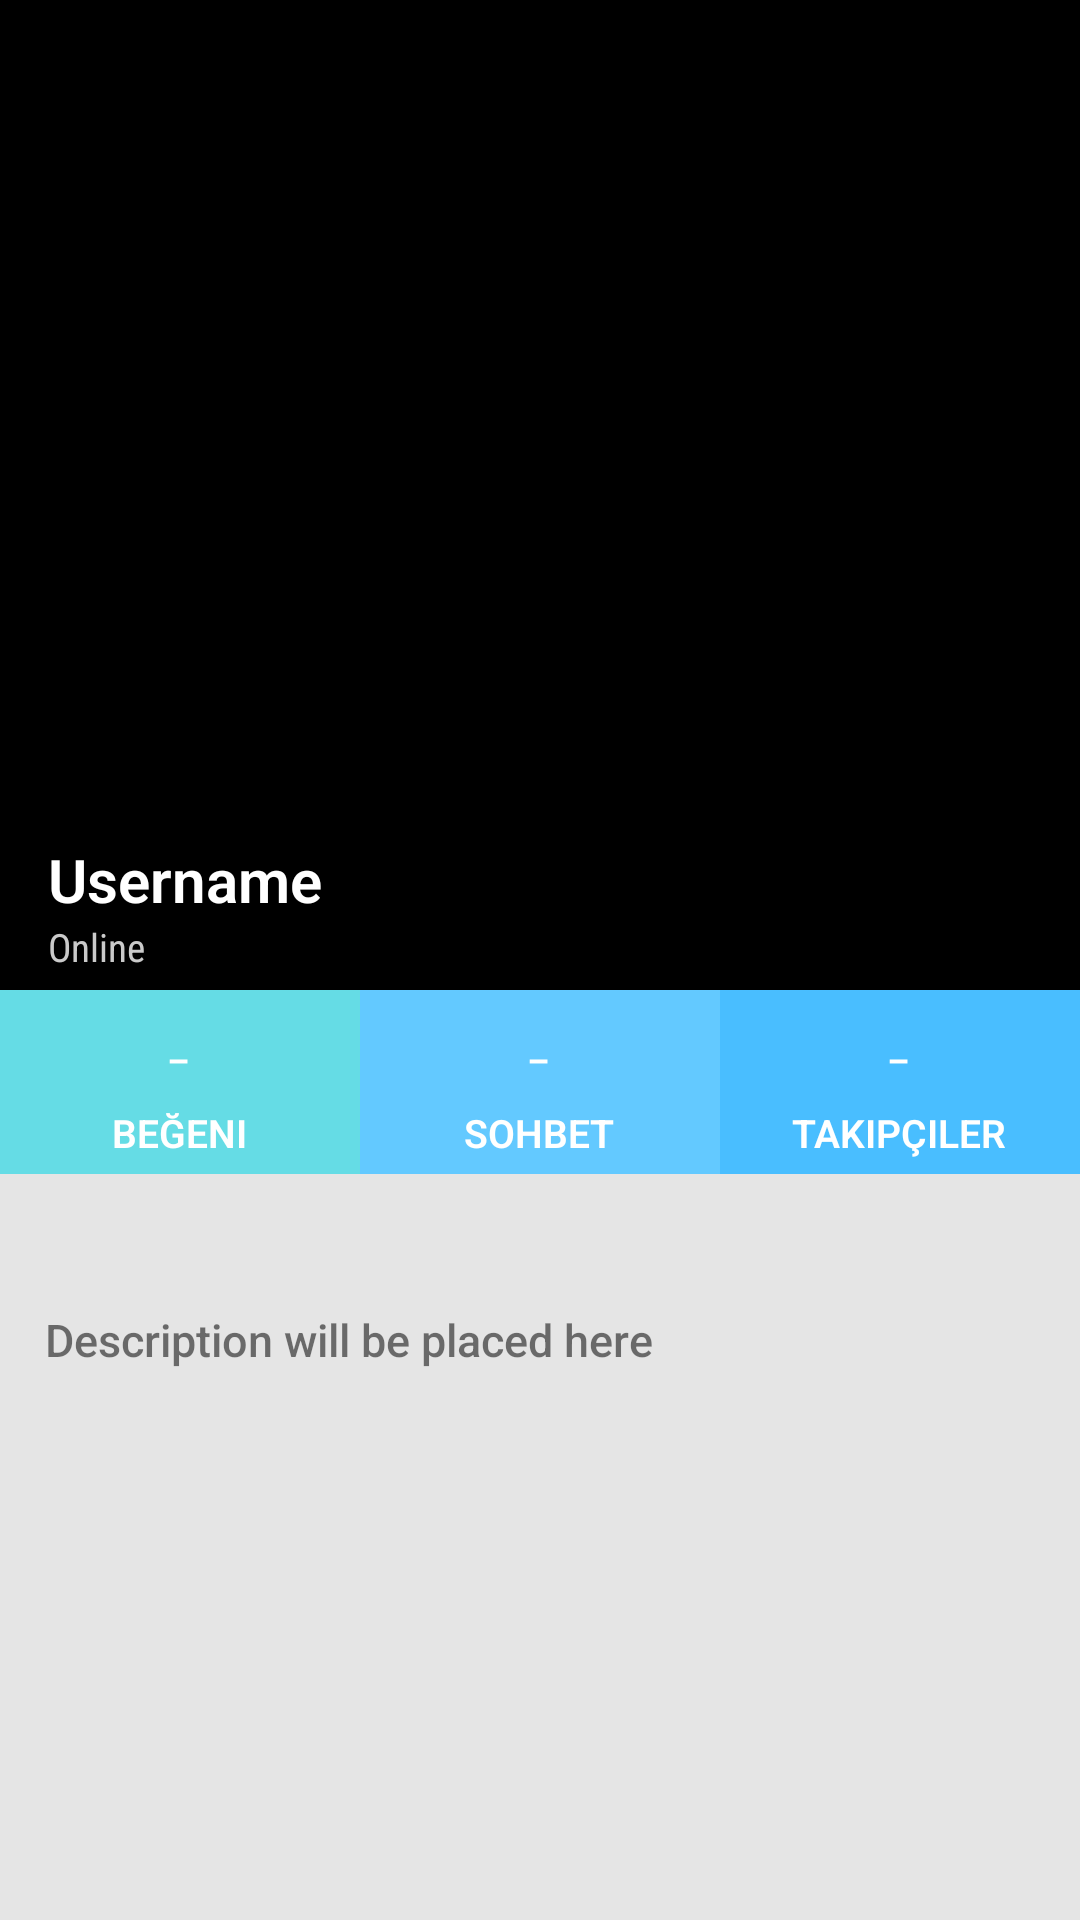

Android layout source for this screen:
<!-- AndroidManifest.xml: application theme AppTheme -->
<!-- res/layout/see_your_profile.xml -->
<?xml version="1.0" encoding="utf-8"?>
<RelativeLayout
    xmlns:android="http://schemas.android.com/apk/res/android"
    xmlns:app="http://schemas.android.com/apk/res-auto"
    xmlns:tools="http://schemas.android.com/tools"
    android:layout_width="match_parent"
    android:layout_height="match_parent"
    android:orientation="vertical"
    android:background="@color/grey">

    <RelativeLayout
        android:id="@+id/upper"
        android:layout_width="match_parent"
        android:layout_height="wrap_content">

        <ImageView
            android:id="@+id/profileIV"
            android:layout_width="match_parent"
            android:layout_height="330dp"
            android:background="@color/black" />

        <LinearLayout
            android:id="@+id/toolbar"
            android:layout_width="match_parent"
            android:layout_height="60dp"
            android:layout_alignLeft="@id/profileIV"
            android:layout_alignBottom="@id/profileIV"
            android:orientation="horizontal">

            <LinearLayout
                android:layout_width="match_parent"
                android:layout_height="match_parent"
                android:gravity="center|left"
                android:paddingLeft="6dp">

                <ImageView
                    android:id="@+id/profile_IV_circle"
                    android:layout_width="40dp"
                    android:layout_height="40dp"
                    android:adjustViewBounds="true"
                    android:background="@drawable/circle"
                    android:baselineAlignBottom="false"
                    android:scaleType="centerInside"
                    android:src="@mipmap/ic_launcher"
                    android:visibility="gone" />

                <LinearLayout
                    android:layout_width="wrap_content"
                    android:layout_height="wrap_content"
                    android:layout_marginLeft="10dp"
                    android:orientation="vertical"
                    android:paddingTop="4dp">

                    <TextView
                        android:id="@+id/usernameTV"
                        android:layout_width="wrap_content"
                        android:layout_height="wrap_content"
                        android:fontFamily="sans-serif-light"
                        android:text="Username"
                        android:textColor="@color/white"
                        android:textSize="20sp"
                        android:textStyle="bold" />

                    <TextView
                        android:id="@+id/online_statusTV"
                        android:layout_width="wrap_content"
                        android:layout_height="wrap_content"
                        android:fontFamily="sans-serif-condensed"
                        android:text="Online"
                        android:textColor="#CACACA"
                        android:textSize="13sp" />
                </LinearLayout>

            </LinearLayout>

        </LinearLayout>

    </RelativeLayout>

    <LinearLayout
        android:id="@+id/linlay1"
        android:layout_width="match_parent"
        android:layout_height="wrap_content"
        android:layout_below="@id/upper"
        android:orientation="horizontal">

        <RelativeLayout
            android:layout_width="match_parent"
            android:layout_height="wrap_content"
            android:layout_gravity="center"
            android:layout_weight="1"
            android:background="@color/followersBg"
            android:gravity="center"
            android:paddingTop="5dp"
            android:paddingBottom="5dp">

            <LinearLayout
                android:layout_width="wrap_content"
                android:layout_height="wrap_content"
                android:gravity="center_horizontal"
                android:orientation="vertical">

                <TextView
                    android:id="@+id/likes_TV"
                    android:layout_width="wrap_content"
                    android:layout_height="wrap_content"
                    android:editable="false"
                    android:fontFamily="sans-serif-light"
                    android:text="-"
                    android:textColor="@color/white"
                    android:textSize="25sp" />

                <TextView
                    android:layout_width="wrap_content"
                    android:layout_height="wrap_content"
                    android:fontFamily="sans-serif-light"
                    android:text="Beğeni"
                    android:textAllCaps="true"
                    android:textColor="@color/white"
                    android:textSize="13sp"
                    android:textStyle="bold" />

            </LinearLayout>

        </RelativeLayout>

        <RelativeLayout
            android:layout_width="match_parent"
            android:layout_height="wrap_content"
            android:layout_gravity="center"
            android:layout_weight="1"
            android:background="@color/gradStart"
            android:gravity="center"
            android:paddingTop="5dp"
            android:paddingBottom="5dp">

            <LinearLayout
                android:layout_width="wrap_content"
                android:layout_height="wrap_content"
                android:gravity="center_horizontal"
                android:orientation="vertical">

                <TextView
                    android:id="@+id/chats_TV"
                    android:layout_width="wrap_content"
                    android:layout_height="wrap_content"
                    android:editable="false"
                    android:fontFamily="sans-serif-light"
                    android:text="-"
                    android:textColor="@color/white"
                    android:textSize="25sp" />

                <TextView
                    android:layout_width="wrap_content"
                    android:layout_height="wrap_content"
                    android:fontFamily="sans-serif-light"
                    android:text="Sohbet"
                    android:textAllCaps="true"
                    android:textColor="@color/white"
                    android:textSize="13sp"
                    android:textStyle="bold" />

            </LinearLayout>

        </RelativeLayout>

        <RelativeLayout
            android:layout_width="match_parent"
            android:layout_height="wrap_content"
            android:layout_gravity="center"
            android:layout_weight="1"
            android:background="@color/followingBg"
            android:gravity="center"
            android:paddingTop="5dp"
            android:paddingBottom="5dp">

            <LinearLayout
                android:layout_width="wrap_content"
                android:layout_height="wrap_content"
                android:gravity="center_horizontal"
                android:orientation="vertical">

                <TextView
                    android:id="@+id/followers_TV"
                    android:layout_width="wrap_content"
                    android:layout_height="wrap_content"
                    android:editable="false"
                    android:fontFamily="sans-serif-light"
                    android:text="-"
                    android:textColor="@color/white"
                    android:textSize="25sp" />

                <TextView
                    android:layout_width="wrap_content"
                    android:layout_height="wrap_content"
                    android:fontFamily="sans-serif-light"
                    android:text="Takipçiler"
                    android:textAllCaps="true"
                    android:textColor="@color/white"
                    android:textSize="13sp"
                    android:textStyle="bold" />

            </LinearLayout>

        </RelativeLayout>

    </LinearLayout>

    <LinearLayout
        android:layout_width="match_parent"
        android:layout_height="match_parent"
        android:layout_below="@id/linlay1"
        android:orientation="vertical">

        <TextView
            android:id="@+id/descriptionTV"
            android:layout_width="wrap_content"
            android:layout_height="wrap_content"
            android:layout_marginTop="30dp"
            android:fontFamily="sans-serif-medium"
            android:padding="15dp"
            android:text="Description will be placed here"
            android:textSize="15sp"
            android:textStyle="normal" />

    </LinearLayout>

</RelativeLayout>
<!-- resources referenced by this layout -->
<resources>
  <color name="black">#000000</color>
  <color name="followersBg">#65DCE5</color>
  <color name="followingBg">#49BEFF</color>
  <color name="gradStart">#63C9FF</color>
  <color name="grey">#E5E5E5</color>
  <color name="white">#FFFFFF</color>
  <style name="AppTheme" parent="Theme.AppCompat.Light.NoActionBar">
          
          <item name="colorPrimary">@color/colorPrimary</item>
          <item name="colorPrimaryDark">@color/colorPrimaryDark</item>
          <item name="colorAccent">@color/colorAccent</item>
          <item name="windowNoTitle">true</item>
          <item name="windowActionBar">false</item>
      </style>
  <color name="colorPrimary">#49BEFF</color>
  <color name="colorPrimaryDark">#65DCE5</color>
  <color name="colorAccent">#0D5D98</color>
</resources>
